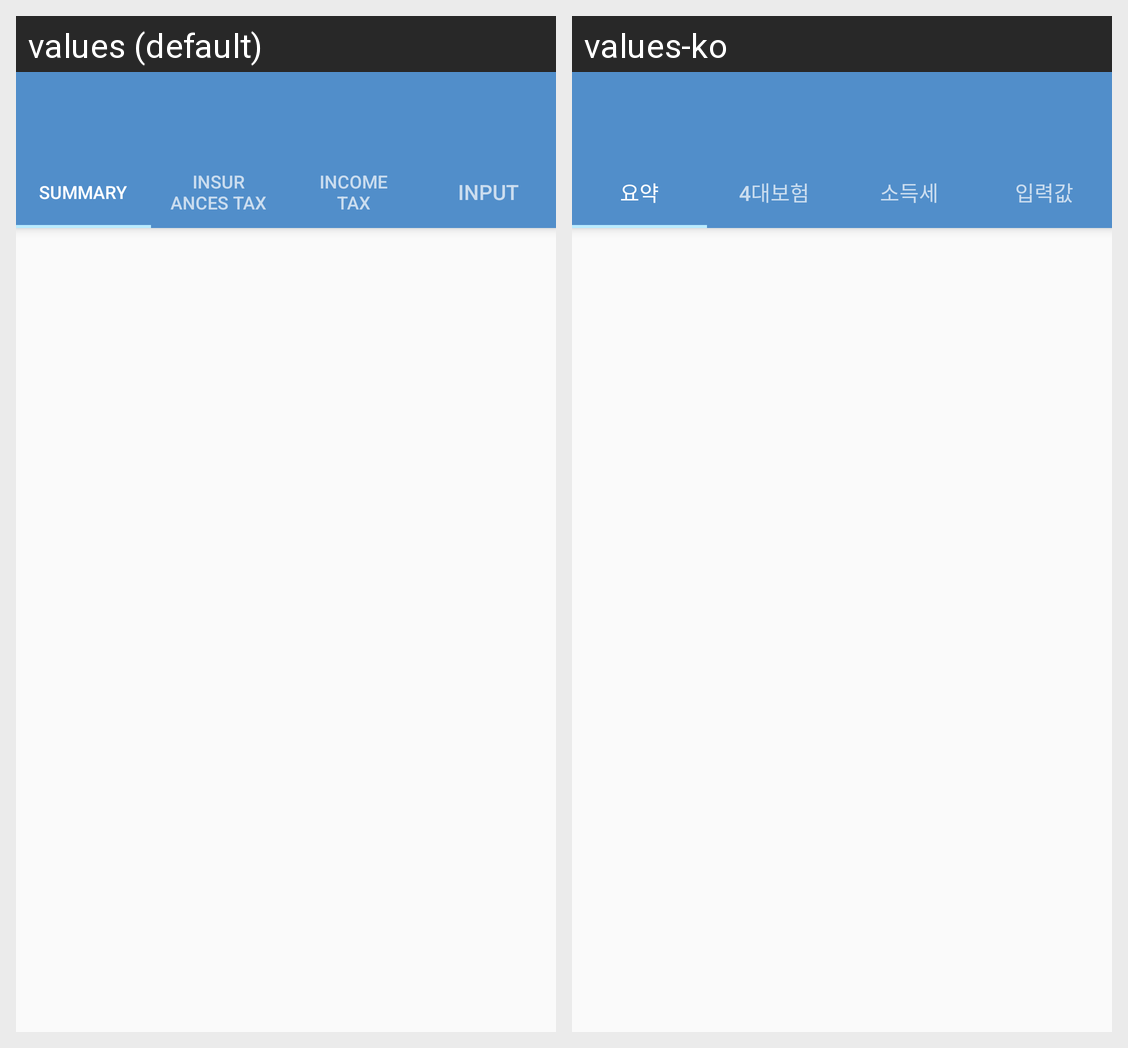

This grid shows one Android layout under two languages. Give, for every string resource on the screen, its name, the default text and each shown locale's text.
Android screen res/layout/activity_report.xml rendered under 2 locales, left to right: values (default), values-ko. Device: Nexus 5 (rendered at 1080×1920; each locale shown at half size, 540×960, under a caption strip naming it); theme AppTheme.NoActionBar.
Strings drawn on this screen, with the default value and each locale's value (text and hints the layout hard-codes, and strings that could not be matched under every locale, appear in the picture but are not listed):

report_tabBar_item_01
  values: Summary
  values-ko: 요약

report_tabBar_item_02
  values: Insurances Tax
  values-ko: 4대보험

report_tabBar_item_03
  values: Income Tax
  values-ko: 소득세

report_tabBar_item_04
  values: Input
  values-ko: 입력값
